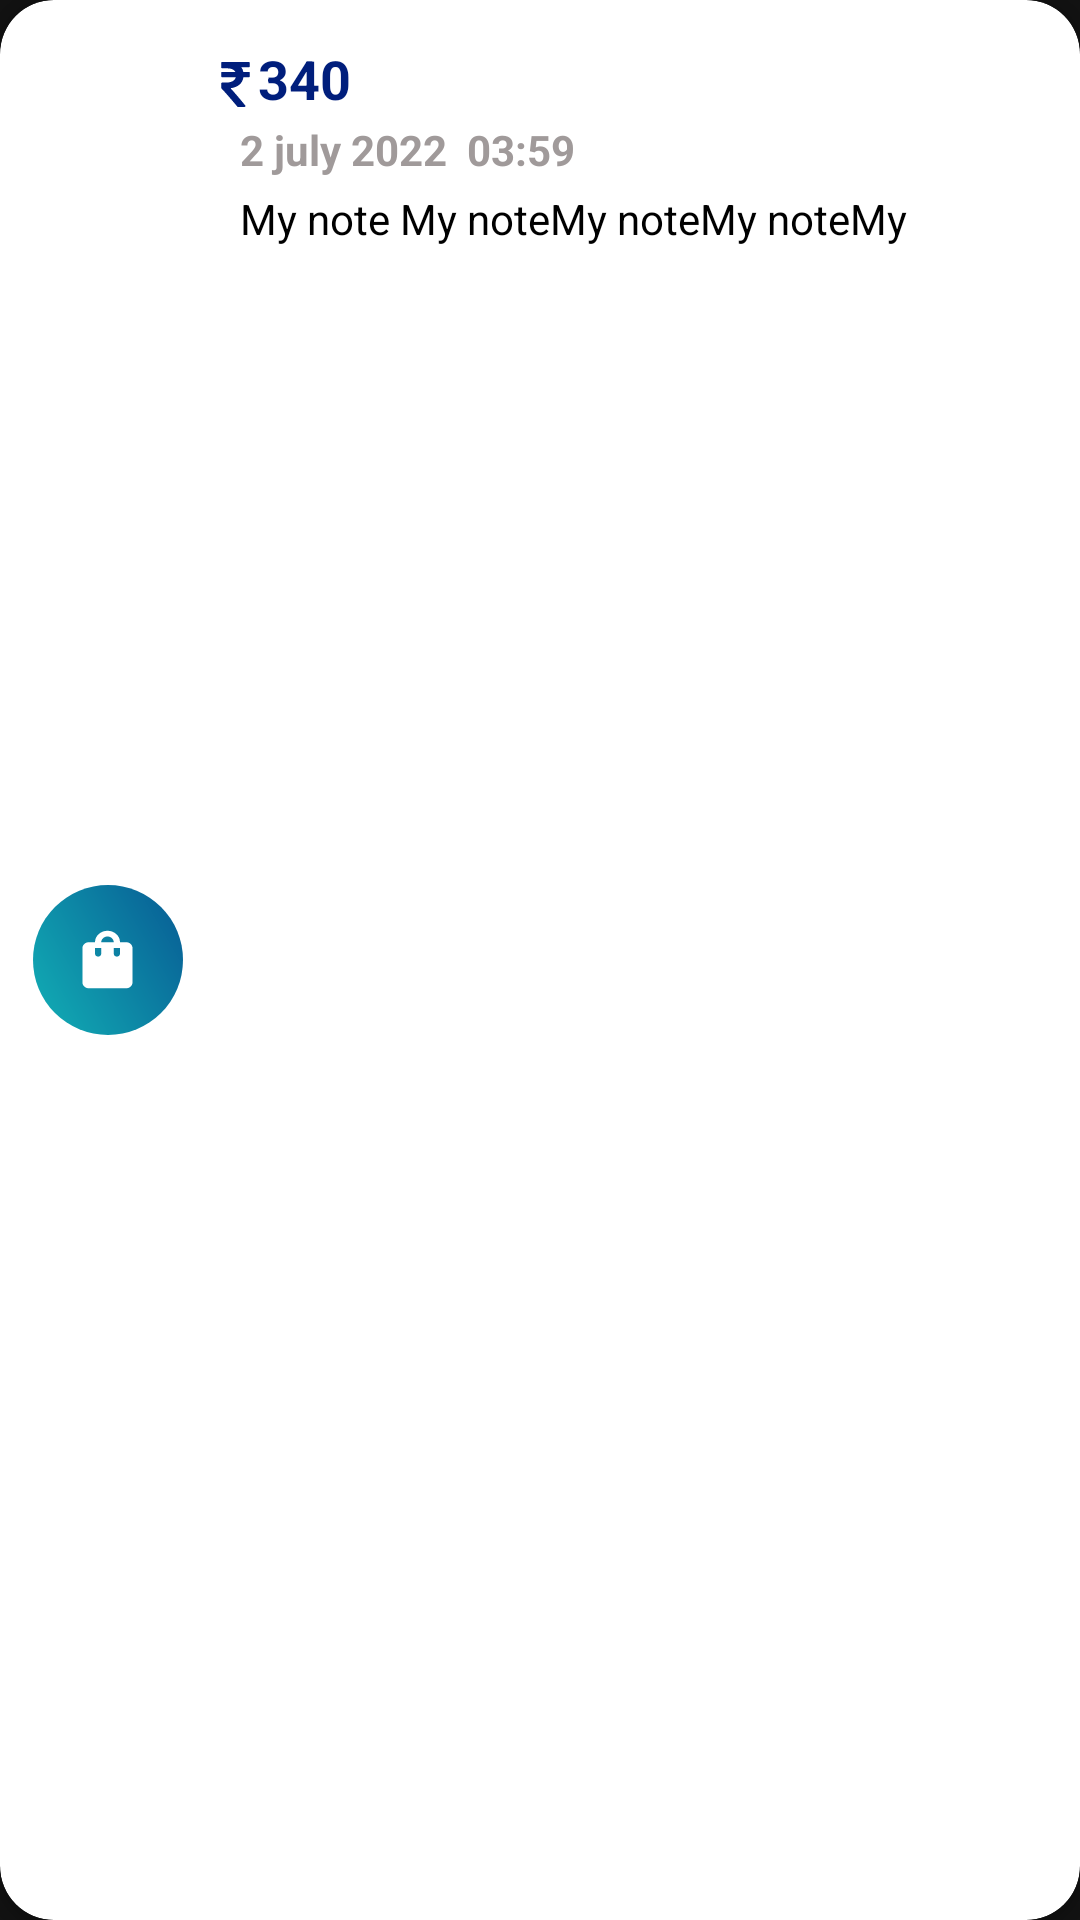

This screen was rendered from an Android layout file. Write that file and the resources it references.
<!-- AndroidManifest.xml: application theme Theme.MyApplication -->
<!-- res/layout/recycler_item.xml -->
<?xml version="1.0" encoding="utf-8"?>
<androidx.cardview.widget.CardView xmlns:android="http://schemas.android.com/apk/res/android"
    android:layout_width="match_parent"
    android:layout_height="95dp"
    xmlns:app="http://schemas.android.com/apk/res-auto"
    android:layout_margin="10dp"
    android:backgroundTint="@color/white"
    android:background="?selectableItemBackground"
    app:cardCornerRadius="18dp">
    <View
        android:id="@+id/trtype"
        android:layout_width="20dp"
        android:layout_height="20dp"
        android:layout_margin="10dp"
        android:background="@drawable/type_inc"
        android:layout_gravity="end"/>
    <LinearLayout
        android:id="@+id/icon"
        android:padding="5dp"
        android:layout_width="match_parent"
        android:layout_height="match_parent"
        android:gravity="center_vertical"
        android:orientation="horizontal"
        >

        <LinearLayout
            android:layout_width="50dp"
            android:layout_height="50dp"
            android:layout_margin="6dp"
            android:gravity="center"
            android:background="@drawable/ic_addiconbg"

            >

            <View
                android:id="@+id/flag"
                android:layout_width="25dp"
                android:layout_height="23dp"
                android:background="@drawable/ic_shoping"
                android:backgroundTint="@color/white" />
        </LinearLayout>
        <LinearLayout
            android:layout_width="265dp"
            android:layout_height="match_parent"
            android:orientation="vertical"
            android:padding="4dp"
            >

            <LinearLayout
                android:layout_width="match_parent"
                android:layout_height="wrap_content"
                android:gravity="center_vertical"
                android:layout_marginTop="5dp"
                >
                <View
                    android:layout_marginTop="2dp"
                    android:layout_width="15dp"
                    android:layout_height="15dp"
                    android:background="@drawable/ic_rupees"
                    android:backgroundTint="@color/dark_blue"

                    />
                <TextView
                    android:id="@+id/amount"
                    android:layout_width="wrap_content"
                    android:layout_height="wrap_content"
                    android:text="340"
                    android:textSize="18sp"
                    android:textStyle="bold"
                    android:maxLines="2"
                    android:maxLength="48"
                    android:textColor="@color/dark_blue"
                    android:shadowColor="@color/light_blue"
                    />
            </LinearLayout>
            <TextView
                android:id="@+id/datetime"
                android:layout_width="wrap_content"
                android:layout_height="wrap_content"
                android:layout_marginLeft="9dp"
                android:text="2 july 2022  03:59"
                android:maxLines="2"
                android:textSize="14sp"
                android:textStyle="bold"
                android:layout_marginTop="2dp"
                android:textColor="@color/grey"/>

            <TextView
                android:id="@+id/note"
                android:layout_width="257dp"
                android:layout_height="46dp"
                android:layout_marginLeft="9dp"
                android:layout_marginTop="4dp"
                android:lineHeight="20dp"
                android:maxLength="200"
                android:textSize="14sp"
                android:maxLines="1"
                android:text="My note My noteMy noteMy noteMy noteMy noteMy noteMy noteMy   noteMy  note My note  "
                android:textColor="@color/black" />


            </LinearLayout>

        </LinearLayout>



</androidx.cardview.widget.CardView>
<!-- resources referenced by this layout -->
<resources>
  <color name="black">#FF000000</color>
  <color name="dark_blue">#001E7C</color>
  <color name="grey">#A09A9A</color>
  <color name="light_blue">#ADCEED</color>
  <color name="white">#FFFFFFFF</color>
  <!-- drawable ic_addiconbg (drawable) -->
  <vector xmlns:android="http://schemas.android.com/apk/res/android"
      xmlns:aapt="http://schemas.android.com/aapt"
      android:width="45dp"
      android:height="45dp"
      android:viewportWidth="50"
      android:viewportHeight="50">
    <path
        android:pathData="M25,0L25,0A25,25 0,0 1,50 25L50,25A25,25 0,0 1,25 50L25,50A25,25 0,0 1,0 25L0,25A25,25 0,0 1,25 0z">
      <aapt:attr name="android:fillColor">
        <gradient 
            android:startX="106"
            android:startY="-0"
            android:endX="-1.235"
            android:endY="62.377"
            android:type="linear">
          <item android:offset="0" android:color="#FF001E7C"/>
          <item android:offset="1" android:color="#FF13B9B9"/>
        </gradient>
      </aapt:attr>
    </path>
  </vector>
  <!-- drawable ic_rupees (drawable) -->
  <vector android:height="24dp" android:viewportHeight="402"
      android:viewportWidth="402" android:width="24dp"
      xmlns:aapt="http://schemas.android.com/aapt" xmlns:android="http://schemas.android.com/apk/res/android">
      <path android:pathData="M326.6,91.1c-1.7,-1.7 -3.9,-2.6 -6.6,-2.6h-48.8C268,72.7 261.9,59 253,47.4h66.5c2.7,0 4.9,-0.9 6.6,-2.6c1.7,-1.7 2.6,-3.9 2.6,-6.6V9.1c0,-2.7 -0.9,-4.9 -2.6,-6.6c-1.7,-1.7 -3.9,-2.6 -6.6,-2.6H81.9c-2.7,0 -4.9,0.9 -6.6,2.6c-1.7,1.7 -2.6,3.9 -2.6,6.6v38c0,2.5 0.9,4.6 2.7,6.4s3.9,2.7 6.4,2.7h41.4c40.2,0 65.7,10.8 76.5,32.3H81.9c-2.7,0 -4.9,0.9 -6.6,2.6c-1.7,1.7 -2.6,3.9 -2.6,6.6v29.1c0,2.7 0.9,4.9 2.6,6.6c1.7,1.7 3.9,2.6 6.6,2.6h121.9c-4.2,15.6 -13.9,27.5 -29.3,35.7c-15.3,8.2 -35.5,12.3 -60.7,12.3h-32c-2.5,0 -4.6,0.9 -6.4,2.7c-1.8,1.8 -2.7,4 -2.7,6.4v36.3c0,2.5 0.9,4.6 2.6,6.3c36.5,38.8 83.9,93.2 142.2,163c1.7,2.3 4.1,3.4 7.1,3.4h55.7c4,0 6.8,-1.7 8.3,-5.1c1.9,-3.4 1.5,-6.7 -1.1,-9.7c-55.6,-68.1 -99.3,-119.2 -131,-153c32.4,-3.8 58.6,-14.3 78.8,-31.4c20.2,-17.1 32.4,-39.4 36.8,-66.8h48c2.7,0 4.9,-0.9 6.6,-2.6c1.7,-1.7 2.6,-3.9 2.6,-6.6V97.6C329.2,95 328.3,92.8 326.6,91.1z">
          <aapt:attr name="android:fillColor">
              <gradient android:endX="329.19" android:endY="201"
                  android:startX="72.81" android:startY="201" android:type="linear">
                  <item android:color="#FF1245C6" android:offset="0"/>
                  <item android:color="#FF9909B7" android:offset="1"/>
              </gradient>
          </aapt:attr>
      </path>
  </vector>
  <!-- drawable ic_shoping (drawable) -->
  <vector android:height="24dp" android:tint="#0023EB"
      android:viewportHeight="24" android:viewportWidth="24"
      android:width="24dp" xmlns:android="http://schemas.android.com/apk/res/android">
      <path android:fillColor="@android:color/white" android:pathData="M18,6h-2c0,-2.21 -1.79,-4 -4,-4S8,3.79 8,6H6C4.9,6 4,6.9 4,8v12c0,1.1 0.9,2 2,2h12c1.1,0 2,-0.9 2,-2V8C20,6.9 19.1,6 18,6zM10,10c0,0.55 -0.45,1 -1,1s-1,-0.45 -1,-1V8h2V10zM12,4c1.1,0 2,0.9 2,2h-4C10,4.9 10.9,4 12,4zM16,10c0,0.55 -0.45,1 -1,1s-1,-0.45 -1,-1V8h2V10z"/>
  </vector>
  <style name="Theme.MyApplication" parent="Theme.MaterialComponents.NoActionBar">
          
          <item name="colorPrimary">@color/light_blue</item>
          <item name="colorPrimaryVariant">@color/purple_700</item>
          <item name="colorOnPrimary">@color/white</item>
          
          <item name="colorSecondary">@color/dark_blue</item>
          <item name="colorSecondaryVariant">@color/teal_700</item>
          <item name="colorOnSecondary">@color/black</item>
          
          <item name="android:statusBarColor" tools:targetApi="l">?attr/colorPrimaryVariant</item>
          
      </style>
  <color name="purple_700">#FF3700B3</color>
  <color name="teal_700">#FF018786</color>
</resources>
